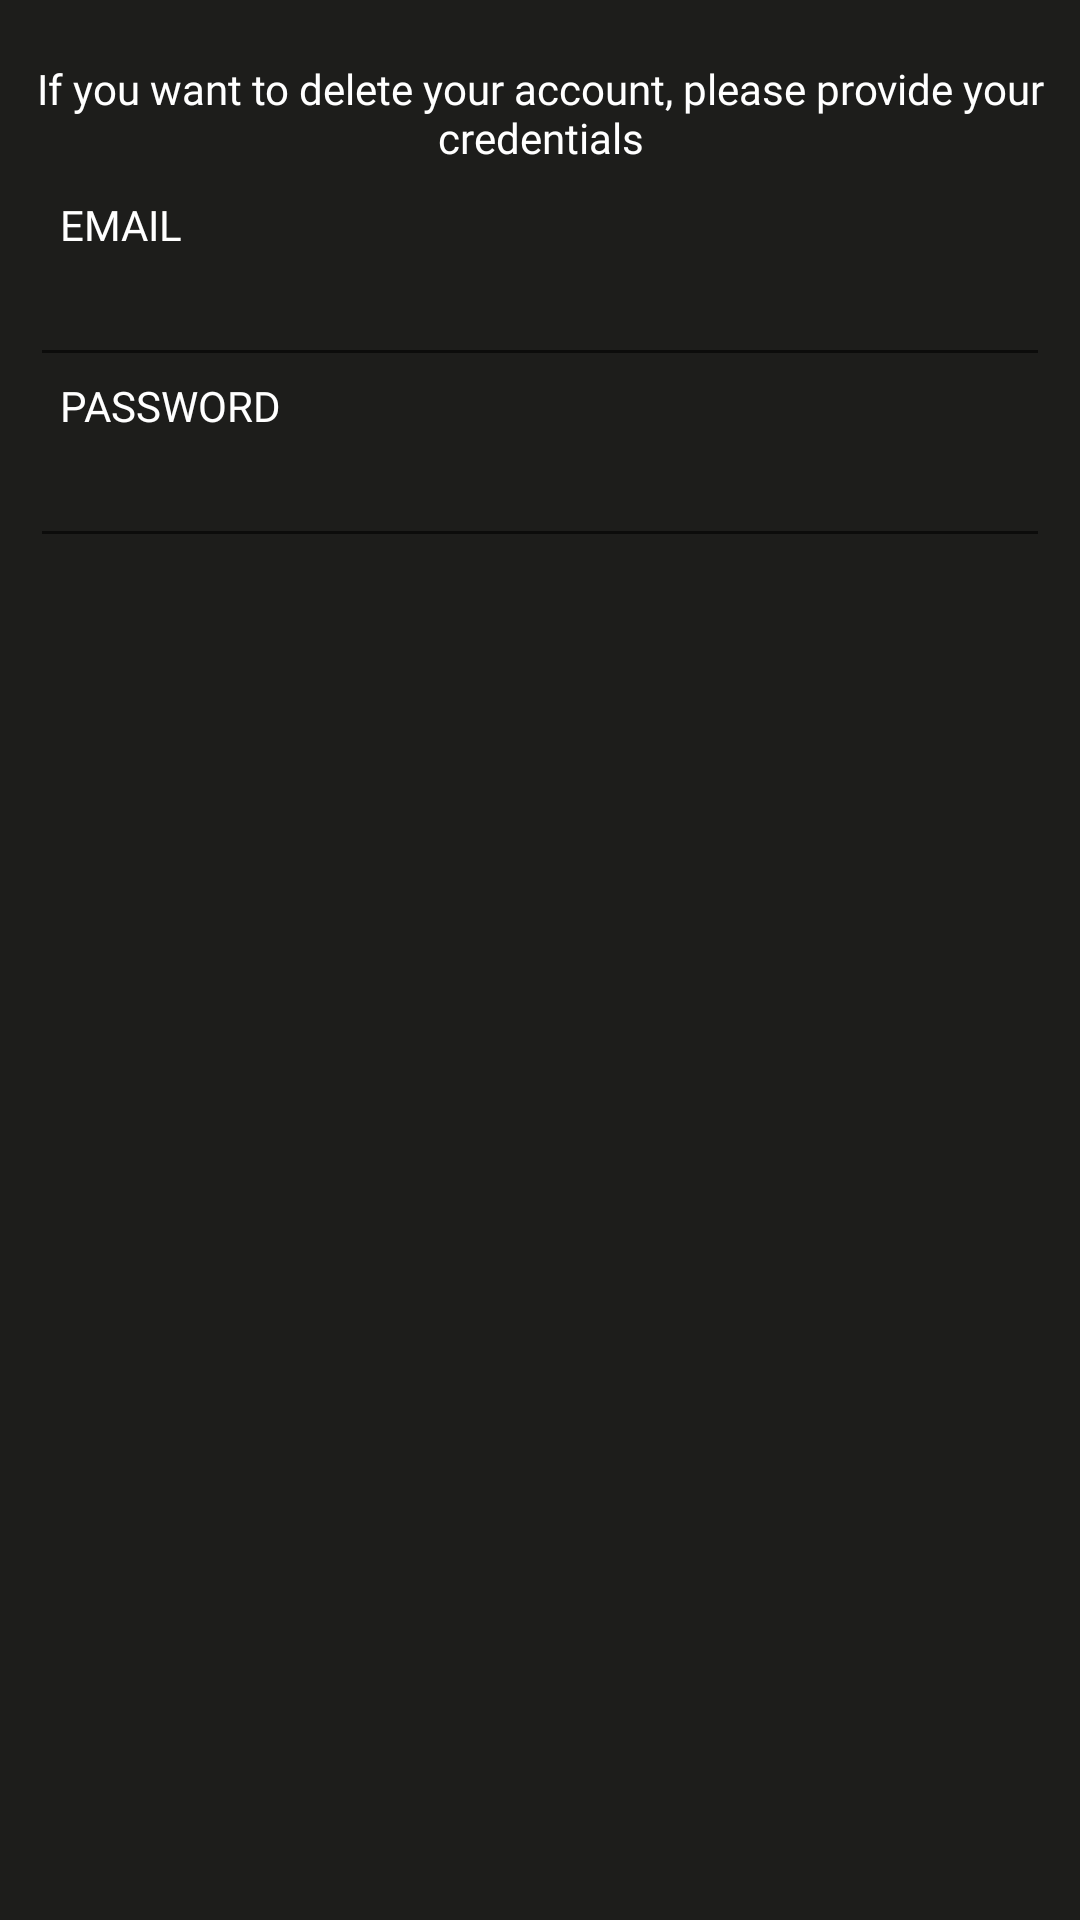

Android layout source for this screen:
<!-- AndroidManifest.xml: application theme Theme.Calitracker -->
<!-- res/layout/delete_account_layout.xml -->
<?xml version="1.0" encoding="utf-8"?>
<LinearLayout xmlns:android="http://schemas.android.com/apk/res/android"
    android:layout_width="match_parent"
    android:layout_height="match_parent"
    android:background="#1D1D1B"
    android:gravity="center_horizontal"
    android:orientation="vertical">

    <TextView
        android:id="@+id/textView40"
        style="@style/fill_box_textview"
        android:layout_width="match_parent"
        android:layout_height="wrap_content"
        android:layout_marginTop="20dp"
        android:shadowDx="-4"
        android:shadowDy="-4"
        android:shadowRadius="2"
        android:gravity="center"
        android:text="If you want to delete your account, please provide your credentials" />

    <TextView
        android:id="@+id/textView38"
        style="@style/fill_box_textview"
        android:layout_width="match_parent"
        android:layout_height="wrap_content"
        android:layout_marginStart="10dp"
        android:layout_marginTop="10dp"
        android:shadowDx="-4"
        android:shadowDy="-4"
        android:shadowRadius="2"
        android:layout_marginEnd="10dp"
        android:paddingLeft="10dp"
        android:text="EMAIL" />

    <EditText
        android:id="@+id/emailDeleteAccount"
        android:layout_width="match_parent"
        android:layout_height="wrap_content"
        android:layout_marginStart="10dp"
        android:layout_marginEnd="10dp"
        android:ems="10"
        android:fontFamily="@font/roboto"
        android:inputType="textEmailAddress"
        android:textColor="#FFFFFF" />

    <TextView
        android:id="@+id/textView39"
        style="@style/fill_box_textview"
        android:layout_width="match_parent"
        android:layout_height="wrap_content"
        android:layout_marginStart="10dp"
        android:shadowDx="-4"
        android:shadowDy="-4"
        android:shadowRadius="2"
        android:layout_marginEnd="10dp"
        android:paddingLeft="10dp"
        android:text="PASSWORD" />

    <EditText
        android:id="@+id/passwordDeleteAccount"
        android:layout_width="match_parent"
        android:layout_height="wrap_content"
        android:layout_marginStart="10dp"
        android:layout_marginEnd="10dp"
        android:ems="10"
        android:fontFamily="@font/roboto"
        android:inputType="textPassword"
        android:textColor="#FFFFFF" />
</LinearLayout>
<!-- resources referenced by this layout -->
<resources>
  <style name="fill_box_textview">
          <item name="android:layout_width">90dp</item>
          <item name="android:layout_height">20dp</item>
          <item name="android:fontFamily">@font/roboto_bold</item>
          <item name="android:textColor">@color/white</item>
          <item name="android:textSize">14dp</item>
      </style>
  <style name="Theme.Calitracker" parent="Theme.MaterialComponents.DayNight.DarkActionBar">
          
          <item name="colorPrimary">@color/purple_500</item>
          <item name="colorPrimaryVariant">#1D1D1B</item>
          <item name="colorOnPrimary">@color/white</item>
          
          <item name="colorSecondary">@color/teal_200</item>
          <item name="colorSecondaryVariant">@color/teal_700</item>
          <item name="colorOnSecondary">@color/black</item>
          
          <item name="android:statusBarColor" tools:targetApi="l">?attr/colorPrimaryVariant</item>
          
          
      </style>
  <!-- not gathered from this repository: default colours our renderer supplied (Android Studio template values) -->
  <color name="purple_500">#FF6200EE</color>
  <color name="teal_200">#FF03DAC5</color>
  <color name="teal_700">#FF018786</color>
  <color name="black">#FF000000</color>
  <color name="white">#FFFFFFFF</color>
</resources>
